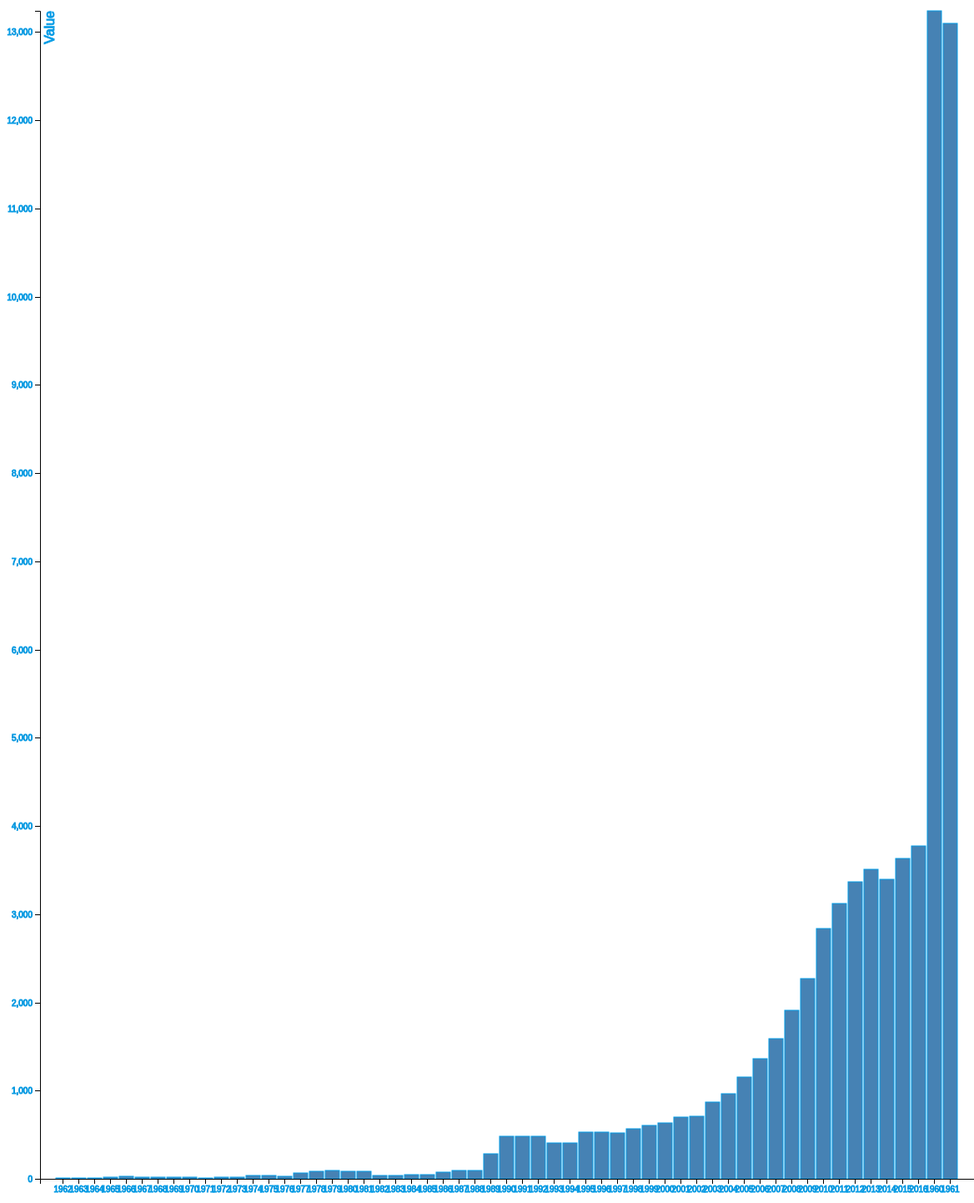
D3 v5 page, settled after 480 driven frames (8 s of simulated time); the page loaded 1 data file(s).



  var scale = d3.scaleLinear();

  var dataset = d3.json("index.json").then(function(dataset){
  // margins of dataset
  var margin =
  {top: 20,
    right: 0,
    bottom: 30,
    left: 40},

    // dimensions of dataset
    width = 1160 - margin.right - margin.left
    height = 1450 - margin.top - margin.bottom;

  // x range
  var x = d3.scaleBand()
	.rangeRound([0, width])
	.padding(0.1);
  // y range
  var y = d3.scaleLinear()
  	.rangeRound([height, 0]);

  // create and append SVG to page
  var svg = d3.select("body").append("svg")
    .attr("width", width + margin.left + margin.right)
    .attr("height", height + margin.top + margin.bottom)
    .append("g")
    .attr("fill", "#039BE5")
    .attr("stroke", "#039BE5")
    .attr("transform",
          "translate(" + margin.left + "," + margin.top + ")");


    x.domain(dataset.map(function(d) { return d.TIME; }));
    y.domain([0, d3.max(dataset, function(d) { return d.Value; })]);

    // append bars for SVG
    svg.selectAll(".bar")
      .data(dataset)
      .enter().append("rect")
        .attr("class", "bar")
        .attr("x", function(d) { return x(d.TIME); })
        .attr("width", x.bandwidth())
        .attr("y", function(d) { return y(d.Value); })
        .attr("height", function(d) { return height - y(d.Value); });

    // add x axis
    svg.append("g")
        .attr("transform", "translate(0," + height + ")")
        .call(d3.axisBottom(x));
    // add y axis
    svg.append("g")
        .call(d3.axisLeft(y));


    svg.append("text")
       .attr("transform", "rotate(-90)")
       .attr("y", 6)
       .attr("dy", "0.71em")
       .attr("text-anchor", "end")
       .text("Value");


    d3.select("body").append("p")
       .text("Barchart of Belgium")
       .append("p")
       .text("Ad Ruigrok van der Werve")
       .append("p")
       .text("11323760")
       .append("p")
       .text("This bar chart shows data retrieved from OECD");
    });


    

### data: index.json
[
 {
  "LOCATION": "BEL",
  "TIME": 1962,
  "Value": 14.02
 },
 {
  "LOCATION": "BEL",
  "TIME": 1963,
  "Value": 12.38
 },
 {
  "LOCATION": "BEL",
  "TIME": 1964,
  "Value": 9.89
 },
 {
  "LOCATION": "BEL",
  "TIME": 1965,
  "Value": 23.39
 },
 {
  "LOCATION": "BEL",
  "TIME": 1966,
  "Value": 25.71
 },
 {
  "LOCATION": "BEL",
  "TIME": 1967,
  "Value": 20.47
 },
 {
  "LOCATION": "BEL",
  "TIME": 1968,
  "Value": 20.98
 },
 {
  "LOCATION": "BEL",
  "TIME": 1969,
  "Value": 19.78
 },
 "... 49 more items"
]